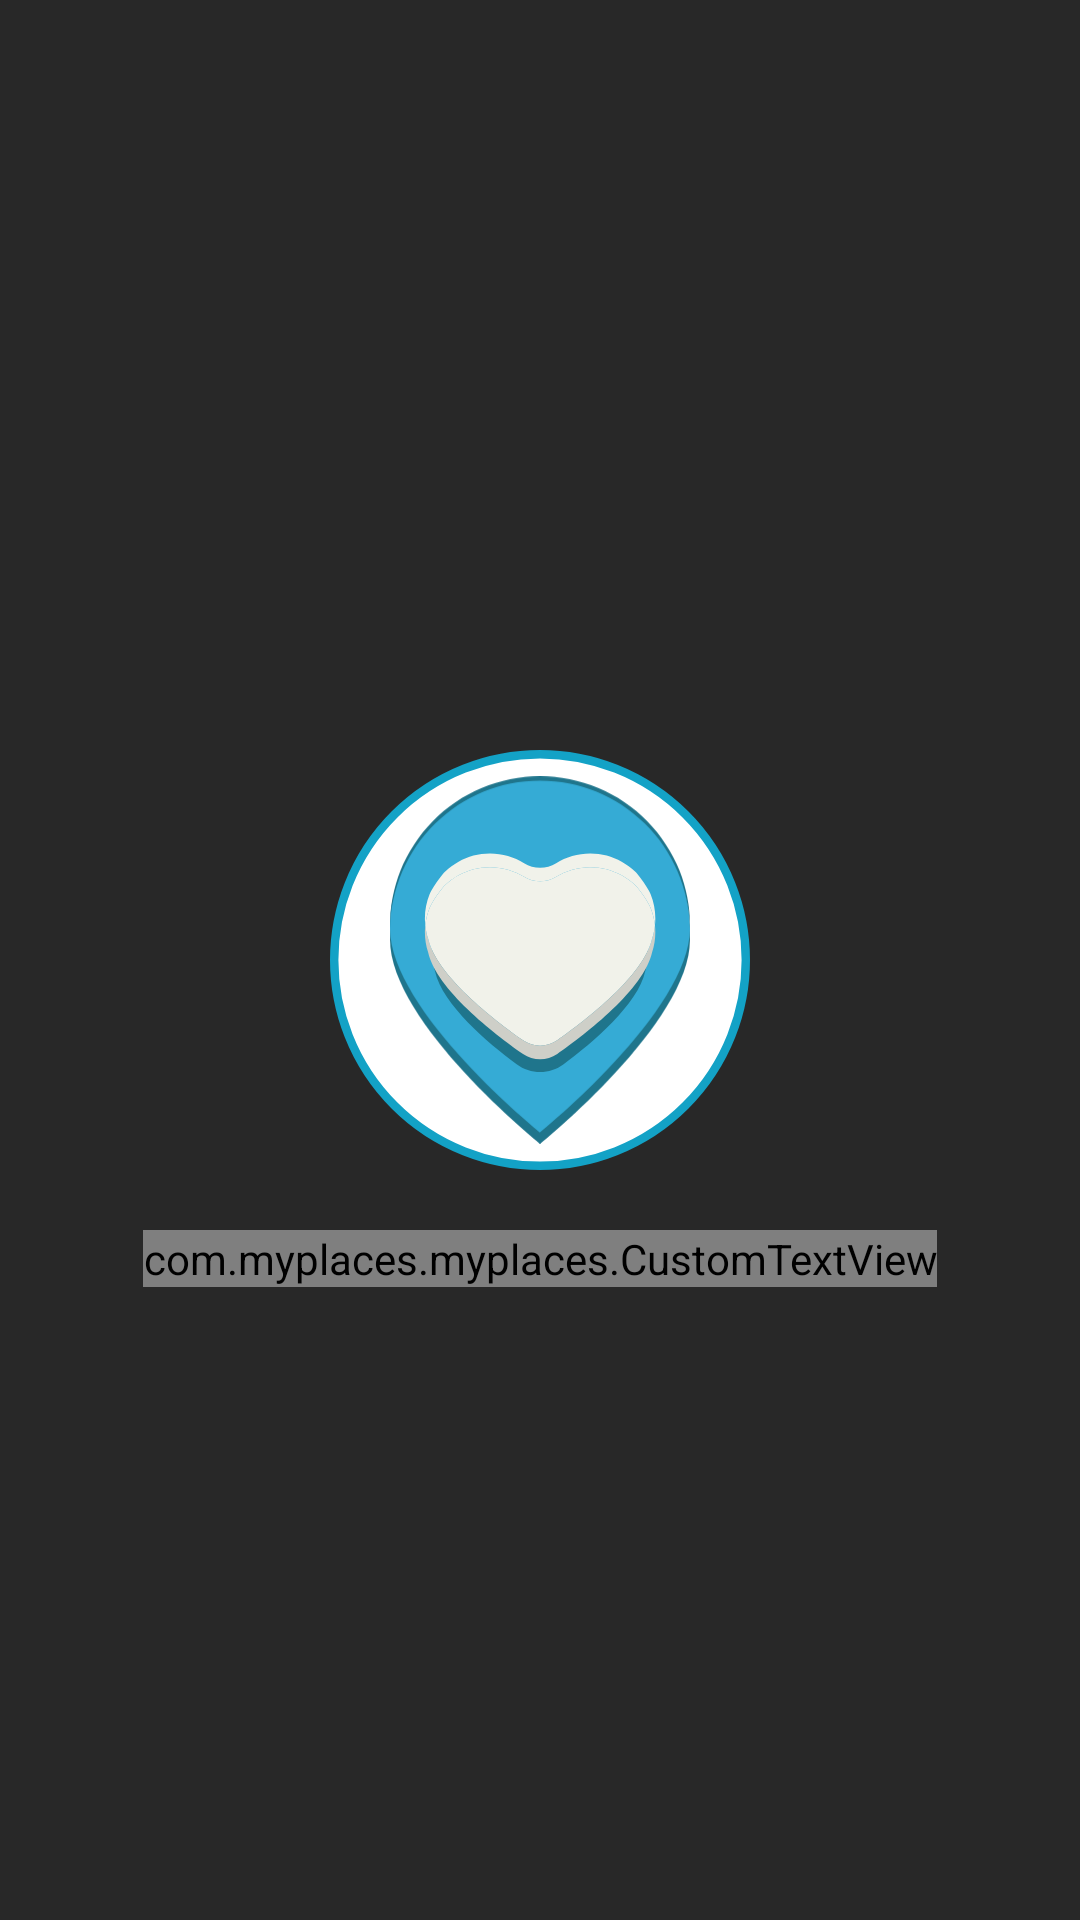

Reconstruct the res/layout file that produces this screen, plus the resources it refers to.
<!-- AndroidManifest.xml: application theme NoHeader -->
<!-- res/layout/activity_splash_screen.xml -->
<?xml version="1.0" encoding="utf-8"?>
<RelativeLayout xmlns:android="http://schemas.android.com/apk/res/android"
    xmlns:custom="http://schemas.android.com/apk/res-auto"
    android:id="@+id/splash_root_layout"
    android:layout_width="match_parent"
    android:layout_height="match_parent"
    android:background="@color/colorPrimary">


    <ImageView
        android:id="@+id/circle_iv"
        android:layout_width="140dp"
        android:layout_height="140dp"
        android:layout_centerInParent="true"
        android:src="@drawable/logo_bg_circle"
        />

    <ImageView
        android:id="@+id/marker_iv"
        android:layout_width="100dp"
        android:layout_height="190dp"
        android:layout_centerInParent="true"
        android:src="@drawable/logo_marker"
        />

    <ImageView
        android:id="@+id/heart_iv"
        android:layout_width="80dp"
        android:layout_height="80dp"
        android:layout_centerHorizontal="true"
        android:layout_centerVertical="true"
        android:src="@drawable/logo_heart" />

    <com.myplaces.myplaces.CustomTextView
        android:id="@+id/splash_title"
        android:layout_width="wrap_content"
        android:layout_height="wrap_content"
        android:layout_below="@+id/circle_iv"
        android:orientation="vertical"
        android:text="@string/my_places"
        android:layout_centerHorizontal="true"
        android:textSize="70sp"
        custom:fontFace="fonts/Montez-Regular.ttf"
        android:layout_marginTop="20dp"
        android:textColor="#ffffff"/>

</RelativeLayout>
<!-- resources referenced by this layout -->
<resources>
  <color name="colorPrimary">#282828</color>
  <!-- drawable logo_bg_circle: png bitmap (drawable, 1342 bytes) -->
  <!-- drawable logo_heart: vector/xml drawable (drawable, 3498 chars, omitted) -->
  <!-- drawable logo_marker (drawable) -->
  <?xml version="1.0" encoding="utf-8"?>
  <vector xmlns:android="http://schemas.android.com/apk/res/android"
      android:width="134.442dp"
      android:height="164.555dp"
      android:viewportWidth="134.442"
      android:viewportHeight="164.555">
  
      <path
          android:fillColor="#1F758C"
          android:pathData="M134.422,73.294c0,37.114-67.201,91.262-67.201,91.262 S0.02,110.409,0.02,73.294c0-37.114,30.087-67.201,67.201-67.201C104.335,6.094,134.422,36.181,134.422,73.294" />
      <path
          android:fillColor="#35ABD5"
          android:pathData="M134.422,68.199c0,37.114-67.201,91.262-67.201,91.262 S0.02,105.313,0.02,68.199c0-37.114,30.087-67.2,67.201-67.2C104.335,0.999,134.422,31.085,134.422,68.199" />
      <path
          android:fillColor="#1F758C"
          android:pathData="M0.02,68.199c-0.222-8.802,1.41-17.664,4.658-25.906 c3.296-8.227,8.259-15.796,14.483-22.153c6.211-6.38,13.776-11.424,21.993-14.873C49.378,1.818,58.295,0.033,67.221,0 c8.927,0.029,17.844,1.817,26.068,5.266c8.215,3.45,15.784,8.49,21.994,14.871c6.225,6.358,11.186,13.928,14.483,22.155 c3.246,8.243,4.878,17.105,4.655,25.907c-0.339-17.611-7.747-34.817-20.227-46.974c-6.233-6.06-13.562-10.999-21.604-14.277 c-8.025-3.304-16.701-4.973-25.37-4.951c-8.67-0.026-17.345,1.646-25.371,4.949c-8.041,3.281-15.373,8.215-21.606,14.276 C7.765,33.381,0.356,50.588,0.02,68.199" />
  </vector>
  <style name="NoHeader" parent="Theme.AppCompat.Light.NoActionBar" />
</resources>
